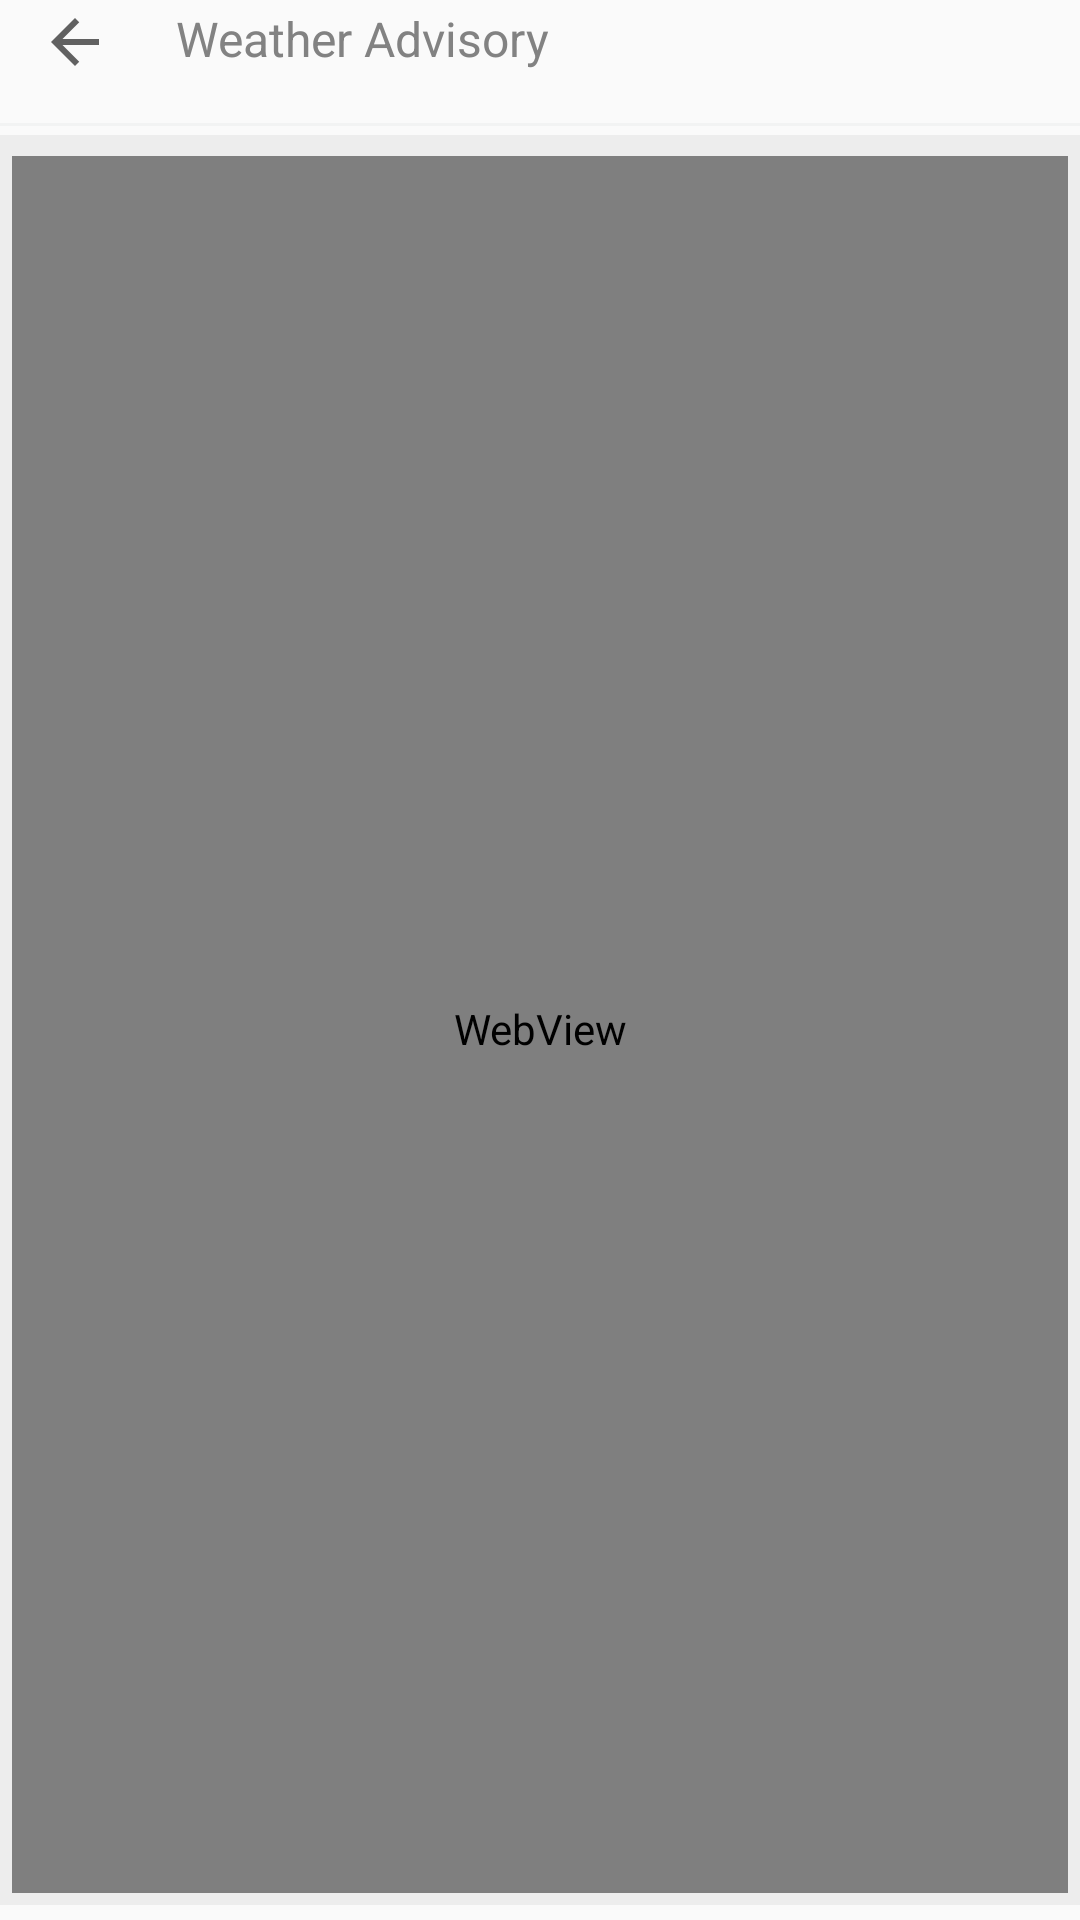

The Android layout XML behind this screen, and the referenced resources:
<!-- AndroidManifest.xml: application theme AppTheme -->
<!-- res/layout/pmdwebview.xml -->
<?xml version="1.0" encoding="utf-8"?>
<layout xmlns:android="http://schemas.android.com/apk/res/android"
    xmlns:tools="http://schemas.android.com/tools"
    xmlns:app="http://schemas.android.com/apk/res-auto">

    <LinearLayout
        android:layout_width="match_parent"
        android:layout_height="match_parent"
        android:layout_marginTop="8dp"
        android:orientation="vertical">
        
        <LinearLayout
            android:layout_width="fill_parent"
            android:layout_height="wrap_content"
            android:weightSum="100"
            android:orientation="horizontal"
            android:layout_marginTop="2dp">

            <LinearLayout
                android:layout_width="0dp"
                android:layout_height="wrap_content"
                android:layout_weight="25"
                android:focusable="true"
                android:clickable="true"

                >

                <ImageButton

                    android:id="@+id/lvback"
                    style="@style/TopBack_img" />
            </LinearLayout>

            <TextView
                android:layout_weight="80"
                style="@style/TopHeader_text"
                android:id="@+id/headertxt"
                android:text="@string/wadvpmd" />


        </LinearLayout>

        <View style="@style/TopLine_View" />

        <ScrollView
            style="@style/ScrollView"
            android:padding="4dp"
            android:background="@color/white3">
            

            <LinearLayout
                android:layout_width="match_parent"
                android:layout_height="match_parent"
                android:background="@color/white3"
                android:orientation="vertical"
                android:weightSum="100">

                
                <LinearLayout
                    android:layout_width="match_parent"
                    android:layout_height="0dp"
                    android:id="@+id/llfbk"
                    android:layout_weight="25"
                    android:orientation="vertical"
                    android:gravity="center"

                    android:layout_marginStart="5dp"
                    android:layout_marginEnd="5dp"
                    android:layout_marginTop="3dp"
                    android:padding="15dp">




                </LinearLayout>
                <WebView
                    android:layout_width="match_parent"
                    android:layout_height="match_parent"
                    android:id="@+id/webView"
                 />



            </LinearLayout>


        </ScrollView>


    </LinearLayout>
</layout>
<!-- resources referenced by this layout -->
<resources>
  <color name="white3">#ededed</color>
  <string name="wadvpmd">  Weather Advisory	</string>
  <style name="ScrollView">
          <item name="android:layout_width">match_parent</item>
          <item name="android:layout_height">fill_parent</item>
          <item name="android:layout_marginBottom">5dp</item>
          <item name="android:fadeScrollbars">false</item>
          <item name="android:fillViewport">true</item>
          <item name="android:padding">5dp</item>
          <item name="android:scrollbarSize">2dip</item>
  
      </style>
  <style name="TopBack_img">
          <item name="android:layout_width">wrap_content</item>
          <item name="android:layout_height">wrap_content</item>
          <item name="android:background">@drawable/ic_arrow_back_black_24dp</item>
          <item name="android:layout_gravity">center</item>
          <item name="android:layout_marginStart">@dimen/TopBack_MarginLeft</item>
          
          
      </style>
  <style name="TopHeader_text">
          <item name="android:layout_width">wrap_content</item>
          <item name="android:layout_height">wrap_content</item>
          <item name="android:textSize">16sp</item>
          <item name="android:textColor">@color/Responce</item>
          <item name="android:layout_weight">1</item>
          <item name="android:textAllCaps">false</item>
          <item name="android:gravity">start</item>
  
  
      </style>
  <style name="TopLine_View">
          <item name="android:layout_width">match_parent</item>
          <item name="android:layout_height">1dp</item>
          <item name="android:layout_marginTop">15dp</item>
          <item name="android:layout_marginBottom">3dp</item>
          <item name="android:background">@color/hintoverlyverylight</item>
      </style>
  <style name="AppTheme" parent="Theme.AppCompat.Light.NoActionBar">
          
          <item name="colorPrimary">@color/colorPrimary</item>
          <item name="colorPrimaryDark">@color/colorPrimaryDark</item>
          <item name="colorAccent">@color/colorPrimaryDark</item>
      </style>
  <!-- drawable ic_arrow_back_black_24dp (drawable) -->
  <vector android:height="24dp"
      android:tint="#616161"
      android:viewportHeight="24.0"
      android:viewportWidth="24.0"
      android:width="24dp"
      xmlns:android="http://schemas.android.com/apk/res/android">
      <path
          android:fillColor="#FF000000"
          android:pathData="M20,11H7.83l5.59,-5.59L12,4l-8,8 8,8 1.41,-1.41L7.83,13H20v-2z" />
  </vector>
  <dimen name="TopBack_MarginLeft">13dp</dimen>
  <color name="Responce">#828282</color>
  <color name="hintoverlyverylight">#f2f3f3</color>
  <color name="colorPrimary">#008577</color>
  <color name="colorPrimaryDark">#006a5f</color>
</resources>
